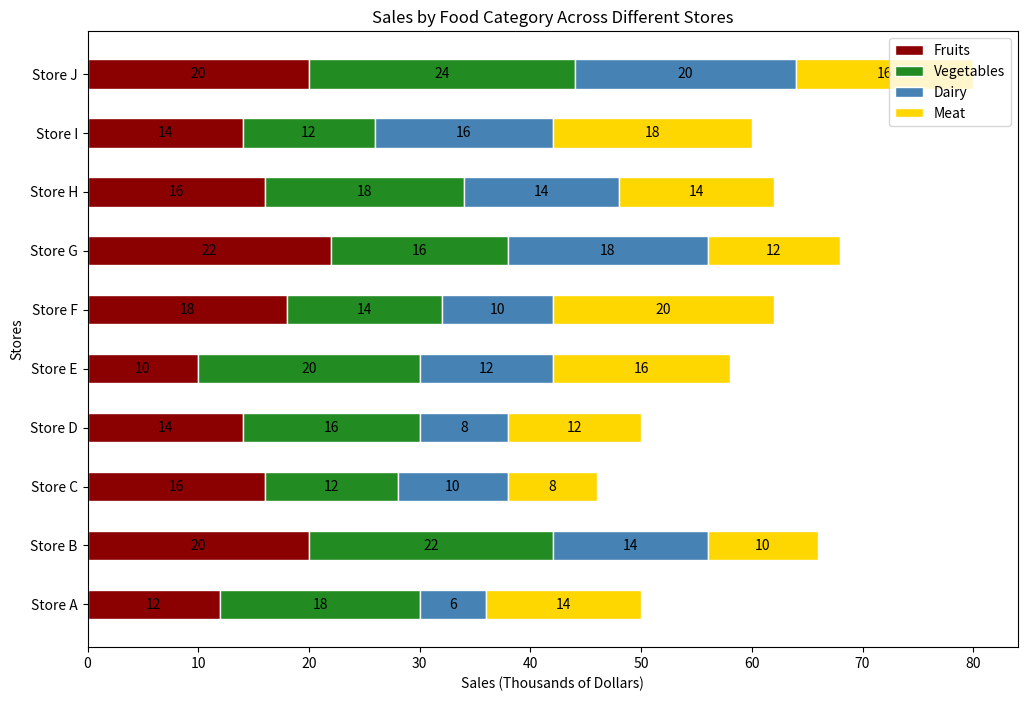

This chart was generated by the following Python code:

import matplotlib.pyplot as plt

# Sample data for stacked bar chart
stores = ['Store A', 'Store B', 'Store C', 'Store D', 'Store E', 'Store F', 'Store G', 'Store H', 'Store I', 'Store J']
fruits = [12, 20, 16, 14, 10, 18, 22, 16, 14, 20]
vegetables = [18, 22, 12, 16, 20, 14, 16, 18, 12, 24]
dairy = [6, 14, 10, 8, 12, 10, 18, 14, 16, 20]
meat = [14, 10, 8, 12, 16, 20, 12, 14, 18, 16]

# Stacked bar chart configuration
fig, ax = plt.subplots(figsize=(12, 8))  # Set width and height of the chart
bars1 = ax.barh(stores, fruits, label='Fruits', color='#8B0000', edgecolor='white', height=0.5)
bars2 = ax.barh(stores, vegetables, label='Vegetables', color='#228B22', edgecolor='white', height=0.5, left=fruits)
bars3 = ax.barh(stores, dairy, label='Dairy', color='#4682B4', edgecolor='white', height=0.5, left=[i+j for i, j in zip(fruits, vegetables)])
bars4 = ax.barh(stores, meat, label='Meat', color='#FFD700', edgecolor='white', height=0.5, left=[i+j+k for i, j, k in zip(fruits, vegetables, dairy)])

# Labeling and customization
ax.set_xlabel('Sales (Thousands of Dollars)')
ax.set_ylabel('Stores')
ax.set_title('Sales by Food Category Across Different Stores')
ax.legend(loc='upper right')

# Adding numerical labels
for bars in [bars1, bars2, bars3, bars4]:
    for bar in bars:
        width = bar.get_width()
        ax.text(bar.get_x() + width / 2, bar.get_y() + bar.get_height() / 2, f'{width}', ha='center', va='center')

# Display the chart
plt.show()
